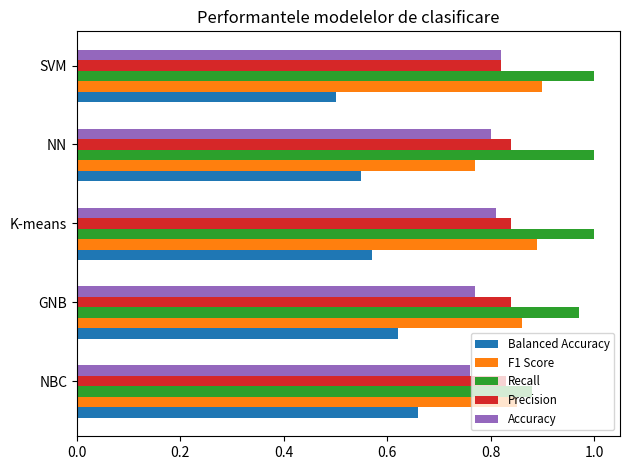

Reproduce this figure in Python.
import matplotlib.pyplot as plt
import numpy as np

# Define the 5 entities and their attributes
entities = ['SVM', 'NN', 'K-means', 'GNB', 'NBC'][::-1]
attributes = ['Accuracy', 'Precision', 'Recall', 'F1 Score', 'Balanced Accuracy'][::-1]

# Create random data (replace with your actual data)
data = np.random.rand(len(entities), len(attributes))
data = [
    [0.82, 0.82, 1, 0.9, 0.5][::-1],
    [0.8, 0.84, 1, 0.77, 0.55][::-1],
    [0.81, 0.84, 1, 0.89, 0.57][::-1],
    [0.77, 0.84, 0.97, 0.86, 0.62][::-1],
    [0.76, 0.83, 0.88, 0.85, 0.66][::-1]][::-1]
data = np.array(data)
# Set the height of each bar
bar_height = 0.2

# Calculate the y-axis positions for each entity's bars with added spacing
spacing = 0.1  # Adjust this value for more spacing
y = np.arange(len(entities)) * (len(attributes) * (bar_height + spacing))

# Create a horizontal bar for each attribute for each entity
for i, attr in enumerate(attributes):
    plt.barh(y + i * bar_height, data[:, i], bar_height, label=attr)

# Labeling
plt.yticks(y + ((len(attributes) - 1) * bar_height + (len(attributes) - 1) * spacing) / 2, entities)
plt.title('Performantele modelelor de clasificare')

legend = plt.legend(fontsize='small')  # You can adjust 'small' to another size if needed
# legend.set_bbox_to_anchor((1.05, 1))
# plt.legend()

# Show the plot
plt.tight_layout()
plt.show()
